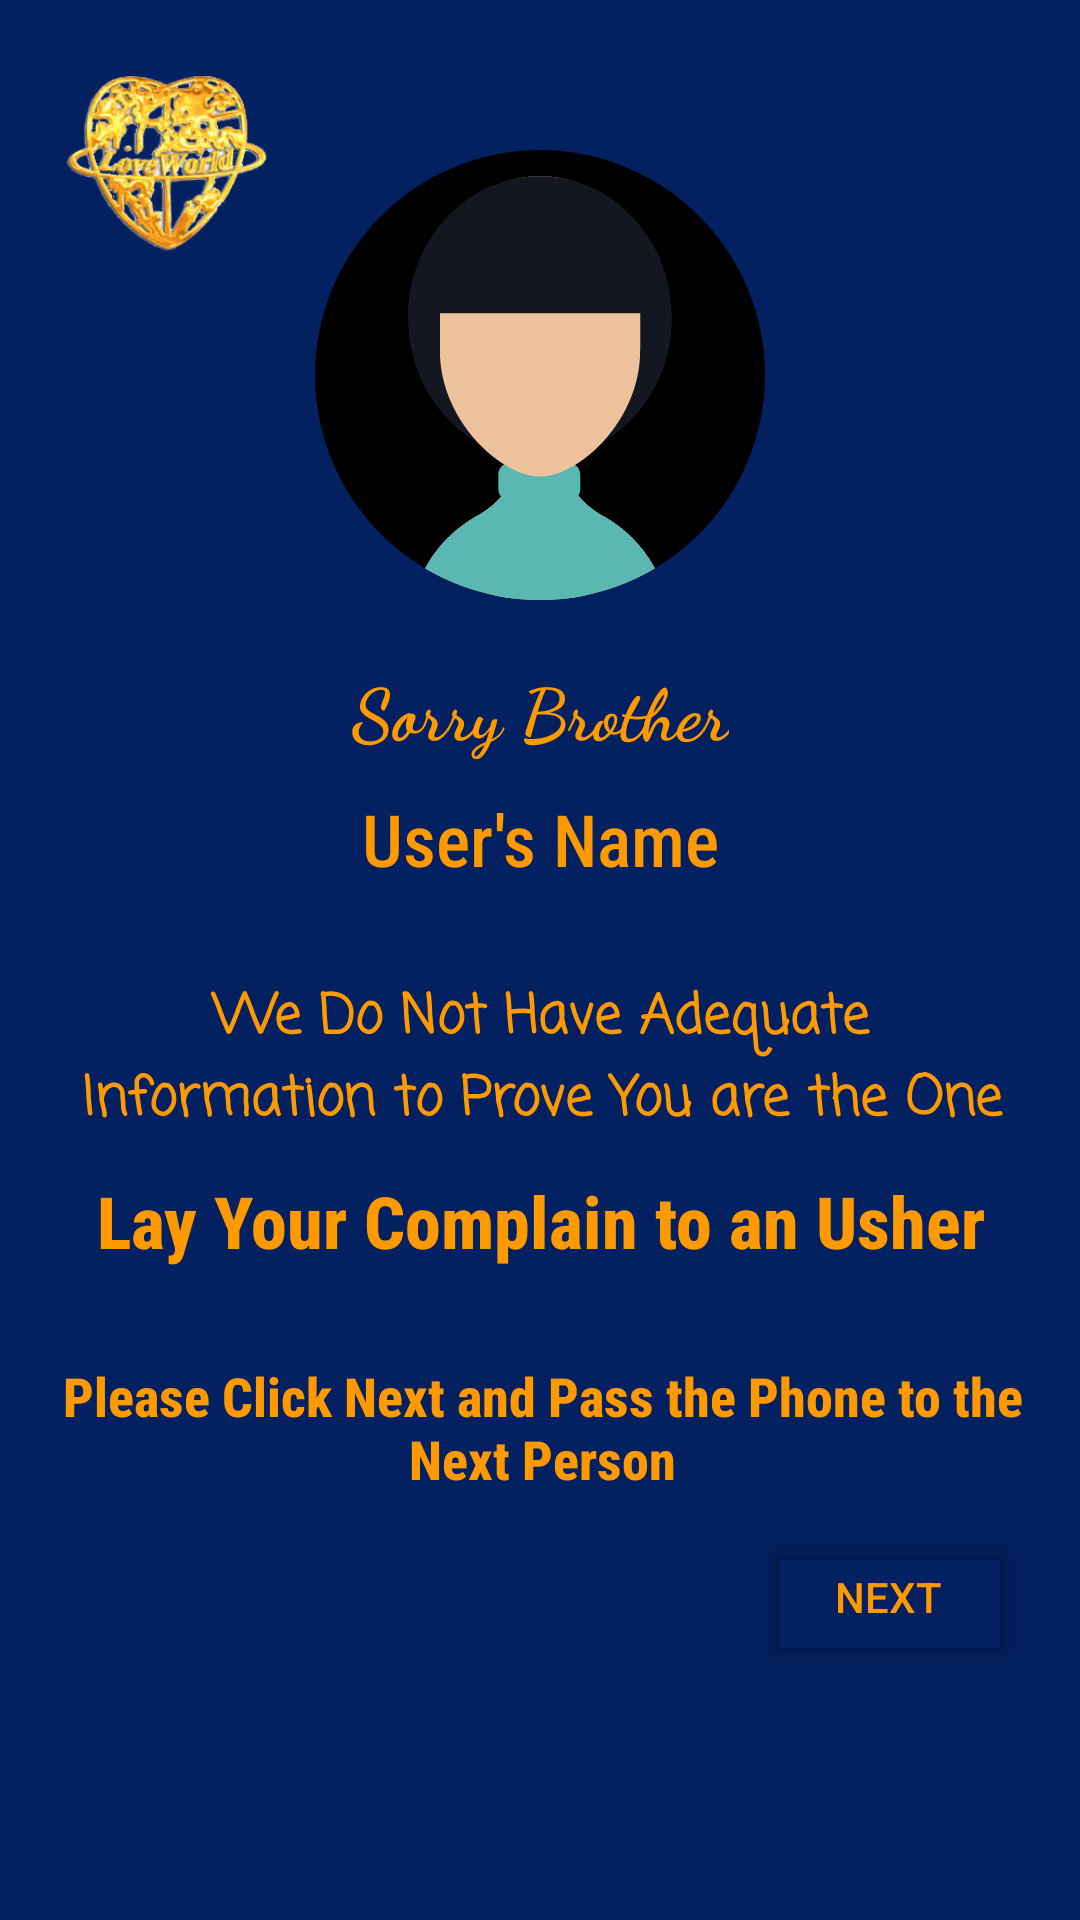

Here is an Android app screen rendered from its layout file. Give the layout XML and the strings, colors and styles it references.
<!-- AndroidManifest.xml: application theme AppTheme -->
<!-- res/layout/interactive_fail.xml -->
<?xml version="1.0" encoding="utf-8"?>
<androidx.constraintlayout.widget.ConstraintLayout xmlns:android="http://schemas.android.com/apk/res/android"
    xmlns:app="http://schemas.android.com/apk/res-auto"
    xmlns:tools="http://schemas.android.com/tools"
    android:layout_width="match_parent"
    android:layout_height="match_parent"
    android:background="@color/colorPrimary">

    <ImageView
        android:id="@+id/imageView3"
        android:layout_width="150dp"
        android:layout_height="150dp"
        android:layout_marginTop="50dp"
        app:layout_constraintEnd_toEndOf="parent"
        app:layout_constraintStart_toStartOf="parent"
        app:layout_constraintTop_toTopOf="parent"
        app:srcCompat="@drawable/avatar_1" />

    <TextView
        android:id="@+id/welcome_message"
        android:layout_width="wrap_content"
        android:layout_height="wrap_content"
        android:layout_marginTop="20dp"
        android:fontFamily="cursive"
        android:text="Sorry Brother"
        android:textColor="@color/colorAccent"
        android:textSize="24sp"
        android:textStyle="bold"
        app:layout_constraintEnd_toEndOf="@+id/imageView3"
        app:layout_constraintStart_toStartOf="@+id/imageView3"
        app:layout_constraintTop_toBottomOf="@+id/imageView3" />

    <TextView
        android:id="@+id/user_name"
        android:layout_width="wrap_content"
        android:layout_height="wrap_content"
        android:layout_marginTop="10dp"
        android:fontFamily="sans-serif-condensed-medium"
        android:text="User's Name"
        android:textColor="@color/colorAccent"
        android:textSize="24sp"
        app:layout_constraintEnd_toEndOf="@+id/welcome_message"
        app:layout_constraintStart_toStartOf="@+id/welcome_message"
        app:layout_constraintTop_toBottomOf="@+id/welcome_message" />

    <TextView
        android:id="@+id/info_msg"
        android:layout_width="wrap_content"
        android:layout_height="wrap_content"
        android:layout_marginTop="30dp"
        android:fontFamily="casual"
        android:paddingStart="20dp"
        android:paddingEnd="20dp"
        android:text="We Do Not Have Adequate Information to Prove You are the One"
        android:textAlignment="center"
        android:textColor="@color/colorAccent"
        android:textSize="18sp"
        android:textStyle="bold"
        app:layout_constraintEnd_toEndOf="@+id/user_name"
        app:layout_constraintStart_toStartOf="@+id/user_name"
        app:layout_constraintTop_toBottomOf="@+id/user_name" />


    <TextView
        android:id="@+id/textView4"
        android:layout_width="wrap_content"
        android:layout_height="wrap_content"
        android:layout_marginTop="10dp"
        android:fontFamily="sans-serif-condensed-medium"
        android:paddingStart="20dp"
        android:paddingEnd="20dp"
        android:text="Lay Your Complain to an Usher"
        android:textAlignment="center"
        android:textColor="@color/colorAccent"
        android:textSize="24sp"
        android:textStyle="bold"
        app:layout_constraintEnd_toEndOf="@+id/info_msg"
        app:layout_constraintStart_toStartOf="@+id/info_msg"
        app:layout_constraintTop_toBottomOf="@+id/info_msg" />

    <TextView
        android:id="@+id/textView7"
        android:layout_width="wrap_content"
        android:layout_height="wrap_content"
        android:layout_marginTop="30dp"
        android:fontFamily="sans-serif-condensed-medium"
        android:paddingStart="20dp"
        android:paddingEnd="20dp"
        android:text="Please Click Next and Pass the Phone to the Next Person"
        android:textAlignment="center"
        android:textColor="@color/colorAccent"
        android:textSize="18sp"
        android:textStyle="bold"
        app:layout_constraintEnd_toEndOf="@+id/textView4"
        app:layout_constraintStart_toStartOf="@+id/textView4"
        app:layout_constraintTop_toBottomOf="@+id/textView4" />

    <ImageView
        android:id="@+id/imageView4"
        android:layout_width="70dp"
        android:layout_height="70dp"
        android:layout_marginStart="20dp"
        android:layout_marginTop="20dp"
        app:layout_constraintStart_toStartOf="parent"
        app:layout_constraintTop_toTopOf="parent"
        app:srcCompat="@drawable/ce_logo" />

    <Button
        android:id="@+id/button"
        android:layout_width="wrap_content"
        android:layout_height="wrap_content"
        android:layout_marginTop="10dp"
        android:layout_marginEnd="20dp"
        android:backgroundTint="@android:color/transparent"
        android:text="Next"
        android:textColor="@color/colorAccent2"
        app:iconTint="@color/colorAccent2"
        app:layout_constraintEnd_toEndOf="parent"
        app:layout_constraintTop_toBottomOf="@+id/textView7" />

    
        
        
        
        
        
        
        
        
        
        
        
        

        
            
            
    
</androidx.constraintlayout.widget.ConstraintLayout>
<!-- resources referenced by this layout -->
<resources>
  <color name="colorAccent">#FF9900</color>
  <color name="colorAccent2">#FF9900</color>
  <color name="colorPrimary">#032160</color>
  <!-- drawable avatar_1: vector/xml drawable (drawable, 11039 chars, omitted) -->
  <!-- drawable ce_logo: png bitmap (drawable, 53805 bytes) -->
  <style name="AppTheme" parent="Theme.MaterialComponents.Light.NoActionBar">
          
          <item name="colorPrimary">@color/colorPrimaryDark</item>
          <item name="colorPrimaryDark">@color/colorPrimaryDark</item>
          <item name="colorAccent">@color/colorAccent</item>
      </style>
  <color name="colorPrimaryDark">#032160</color>
</resources>
